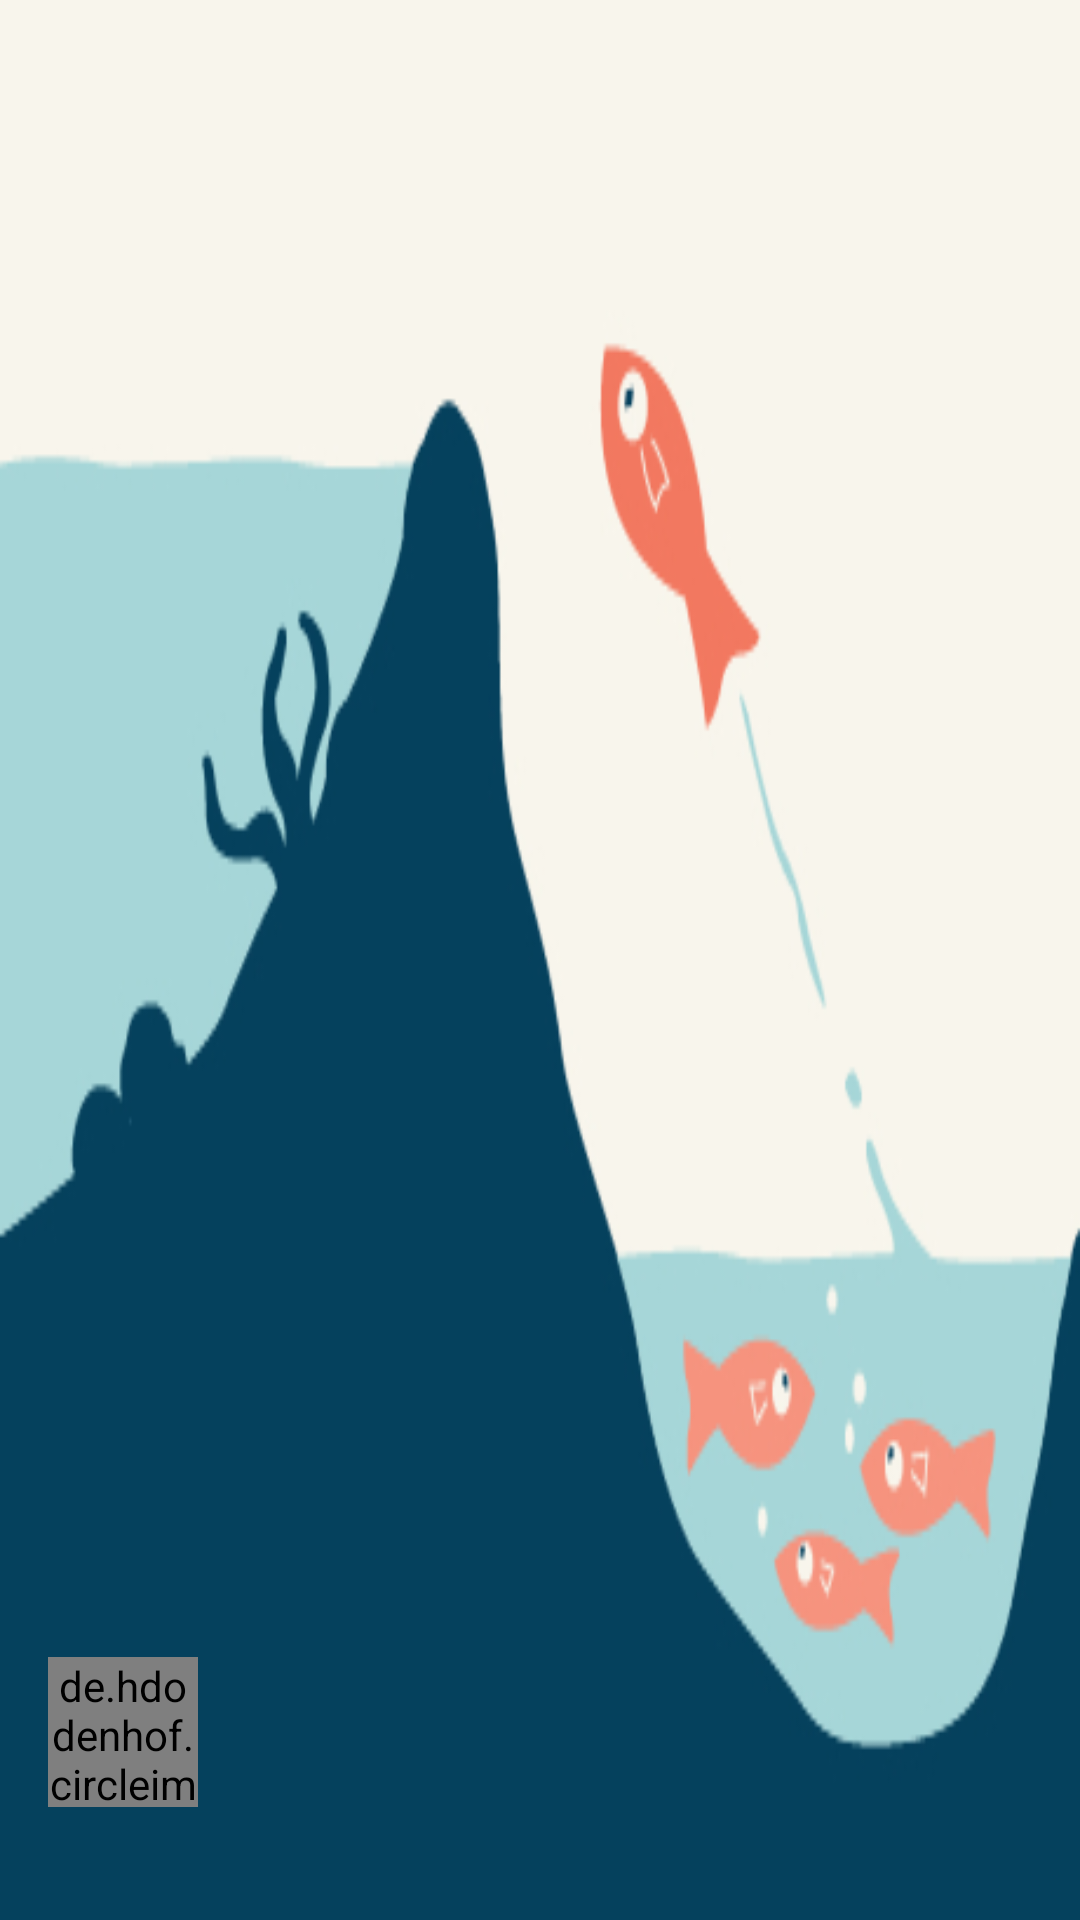

The Android layout XML behind this screen, and the referenced resources:
<!-- AndroidManifest.xml: application theme AppTheme -->
<!-- res/layout/nav_header_main.xml -->
<?xml version="1.0" encoding="utf-8"?>
<LinearLayout xmlns:android="http://schemas.android.com/apk/res/android"
    xmlns:app="http://schemas.android.com/apk/res-auto"
    android:layout_width="match_parent"
    android:layout_height="@dimen/nav_header_height"
    android:background="@mipmap/motivate"
    android:gravity="bottom"
    android:orientation="vertical"
    android:paddingBottom="@dimen/activity_vertical_margin"
    android:paddingLeft="@dimen/activity_horizontal_margin"
    android:paddingRight="@dimen/activity_horizontal_margin"
    android:paddingTop="@dimen/activity_vertical_margin"
    android:theme="@style/ThemeOverlay.AppCompat.Dark">

    <de.hdodenhof.circleimageview.CircleImageView
    xmlns:app="http://schemas.android.com/apk/res-auto"
    android:id="@+id/profile_image"
    android:layout_width="50dp"
    android:layout_height="50dp"
    app:civ_border_width="2dp"
    app:civ_border_color="#FFF"/>

    <TextView
        android:layout_width="wrap_content"
        android:layout_height="wrap_content"
        android:id="@+id/tv_username"
        android:fontFamily="sans-serif-condensed"
        android:textSize="16sp"
        android:textColor="@color/text_primary_color"/>


</LinearLayout>
<!-- resources referenced by this layout -->
<resources>
  <color name="text_primary_color">#FFFFFF</color>
  <dimen name="activity_horizontal_margin">16dp</dimen>
  <dimen name="activity_vertical_margin">16dp</dimen>
  <dimen name="nav_header_height">160dp</dimen>
  <!-- mipmap motivate: png bitmap (mipmap-mdpi, 12090 bytes) -->
  <style name="AppTheme" parent="Theme.AppCompat.Light.NoActionBar">
          
          <item name="colorPrimary">@color/colorPrimary</item>
          <item name="colorPrimaryDark">@color/colorPrimaryDark</item>
          <item name="colorAccent">@color/colorAccent</item>
      </style>
  <color name="colorPrimary">#009688</color>
  <color name="colorPrimaryDark">#00796B</color>
  <color name="colorAccent">#795548</color>
</resources>
